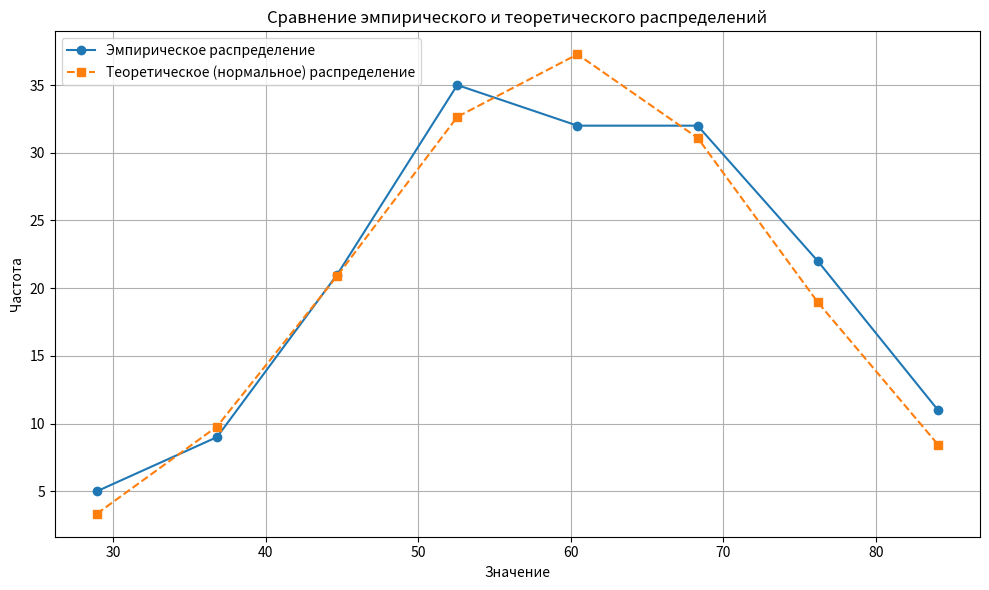

Reproduce this figure in Python.
import math
s = "71 62 43 80 70 44 42 25 48 55 58 44 74 55 56 49 54 63 60 57 70 52 74 65 61 60 72 69 68 47 30 62 81 56 55 38 68 55 74 50 29 35 55 52 27 58 50 62 80 49 68 68 81 66 64 41 45 48 68 79 56 82 76 84 47 44 72 58 58 80 61 55 66 36 69 44 88 88 73 39 70 70 35 51 69 50 59 35 43 71 54 65 85 63 59 52 88 64 60 61 31 64 48 49 50 41 62 42 76 81 76 70 76 75 53 66 87 74 61 68 73 44 61 53 46 69 71 58 63  73 56 65 53 77 39 83 45 55 77 61 42 72 49 52 67 62 68 72 46 76 67 53 70 76 56 62 38 59 53 50 76 52 73 34 51 60 61"
data = list(map(int, s.split()))

# Размер выборки
n = len(data)

# 1. Среднее
sum_x = 0
for x in data:
    sum_x += x

mean = sum_x / n

# 2. Дисперсия
sum_squared_diff = 0
for x in data:
    sum_squared_diff += (x - mean) ** 2

variance = sum_squared_diff / n

# 3. Стандартное отклонение
std_dev = math.sqrt(variance)

# Вывод
print("Метод моментов для нормального распределения:")
print(f"Размер выборки n = {n}")
print(f"Среднее (mu) = {mean:.5f}")
print(f"Дисперсия (sigma^2) = {variance:.5f}")
print(f"Ст. отклонение (sigma) = {std_dev:.5f}")

import matplotlib.pyplot as plt
mu = mean
sigma = std_dev
n = len(data)

# 2. Количество интервалов (Стерджесс)
k = round(1 + 3.322 * math.log10(n))

data_min = min(data)
data_max = max(data)
interval_width = (data_max - data_min) / k

intervals = []
for i in range(k):
    a_i = data_min + i * interval_width
    b_i = a_i + interval_width
    intervals.append((a_i, b_i))

def standard_normal_cdf(z):
    return 0.5 * (1 + math.erf(z / math.sqrt(2)))

theoretical_frequencies = []
for a_i, b_i in intervals:
    z1 = (a_i - mu) / sigma
    z2 = (b_i - mu) / sigma
    p = standard_normal_cdf(z2) - standard_normal_cdf(z1)
    expected_freq = n * p
    theoretical_frequencies.append((a_i, b_i, expected_freq))

empirical_frequencies = []
for a_i, b_i in intervals:
    count = 0
    for x in data:
        if a_i <= x < b_i or (b_i == data_max and x == data_max): 
            count += 1
    empirical_frequencies.append(count)

interval_centers = [(a + b) / 2 for a, b in intervals]
theoretical = [round(freq[2], 2) for freq in theoretical_frequencies]
print(theoretical_frequencies)
plt.figure(figsize=(10, 6))
plt.plot(interval_centers, empirical_frequencies, marker='o', linestyle='-', label='Эмпирическое распределение')
plt.plot(interval_centers, theoretical, marker='s', linestyle='--', label='Теоретическое (нормальное) распределение')

plt.title('Сравнение эмпирического и теоретического распределений')
plt.xlabel('Значение')
plt.ylabel('Частота')
plt.grid(True)
plt.legend()
plt.tight_layout()
plt.show()


n = len(data)
mean = sum(data) / n
var = sum((x - mean)**2 for x in data) / (n - 1)
std = math.sqrt(var)

# Квантиль t (ручная вставка t0.975 для df=209)
t_crit = 1.971
mu_margin = t_crit * std / math.sqrt(n)
mu_low = mean - mu_margin
mu_high = mean + mu_margin

# Квантили хи-квадрат (ручные значения для df=209, alpha=0.05)
chi2_low = 241.89
chi2_high = 178.67

var_low = (n - 1) * var / chi2_low
var_high = (n - 1) * var / chi2_high
std_low = math.sqrt(var_low)
std_high = math.sqrt(var_high)

# Вывод
print("Доверительный интервал для μ: [%.2f, %.2f]" % (mu_low, mu_high))
print("Доверительный интервал для σ²: [%.2f, %.2f]" % (var_low, var_high))
print("Доверительный интервал для σ: [%.2f, %.2f]" % (std_low, std_high))


n = len(data)

# Среднее
mean = sum(data) / n

# Дисперсия
variance = sum((x - mean)**2 for x in data) / n
std_dev = math.sqrt(variance)

# Медиана
sorted_data = sorted(data)
if n % 2 == 0:
    median = (sorted_data[n // 2 - 1] + sorted_data[n // 2]) / 2
else:
    median = sorted_data[n // 2]

# Мода
freqs = {}
for x in data:
    freqs[x] = freqs.get(x, 0) + 1
mode = max(freqs, key=freqs.get)

# Асимметрия (скошенность)
skew = sum((x - mean)**3 for x in data) / n / (std_dev**3)

# Эксцесс (минус 3 — нормализация)
kurtosis = sum((x - mean)**4 for x in data) / n / (std_dev**4) - 3

theor_mean = mean       # по определению
theor_median = mean
theor_mode = mean
theor_variance = variance
theor_std = std_dev
theor_skew = 0
theor_kurtosis = 0

# Вывод
print("Сравнение с нормальным распределением:")
print(f"{'Характеристика':<30}{'Эмпирическое':>20}{'Теоретическое':>20}")
print("-" * 70)
print(f"{'Математическое ожидание':<30}{mean:>20.4f}{theor_mean:>20.4f}")
print(f"{'Дисперсия':<30}{variance:>20.4f}{theor_variance:>20.4f}")
print(f"{'Ст. отклонение':<30}{std_dev:>20.4f}{theor_std:>20.4f}")
print(f"{'Медиана':<30}{median:>20.4f}{theor_median:>20.4f}")
print(f"{'Мода':<30}{mode:>20.4f}{theor_mode:>20.4f}")
print(f"{'Коэфф. асимметрии':<30}{skew:>20.4f}{theor_skew:>20.4f}")
print(f"{'Коэфф. эксцесса':<30}{kurtosis:>20.4f}{theor_kurtosis:>20.4f}")